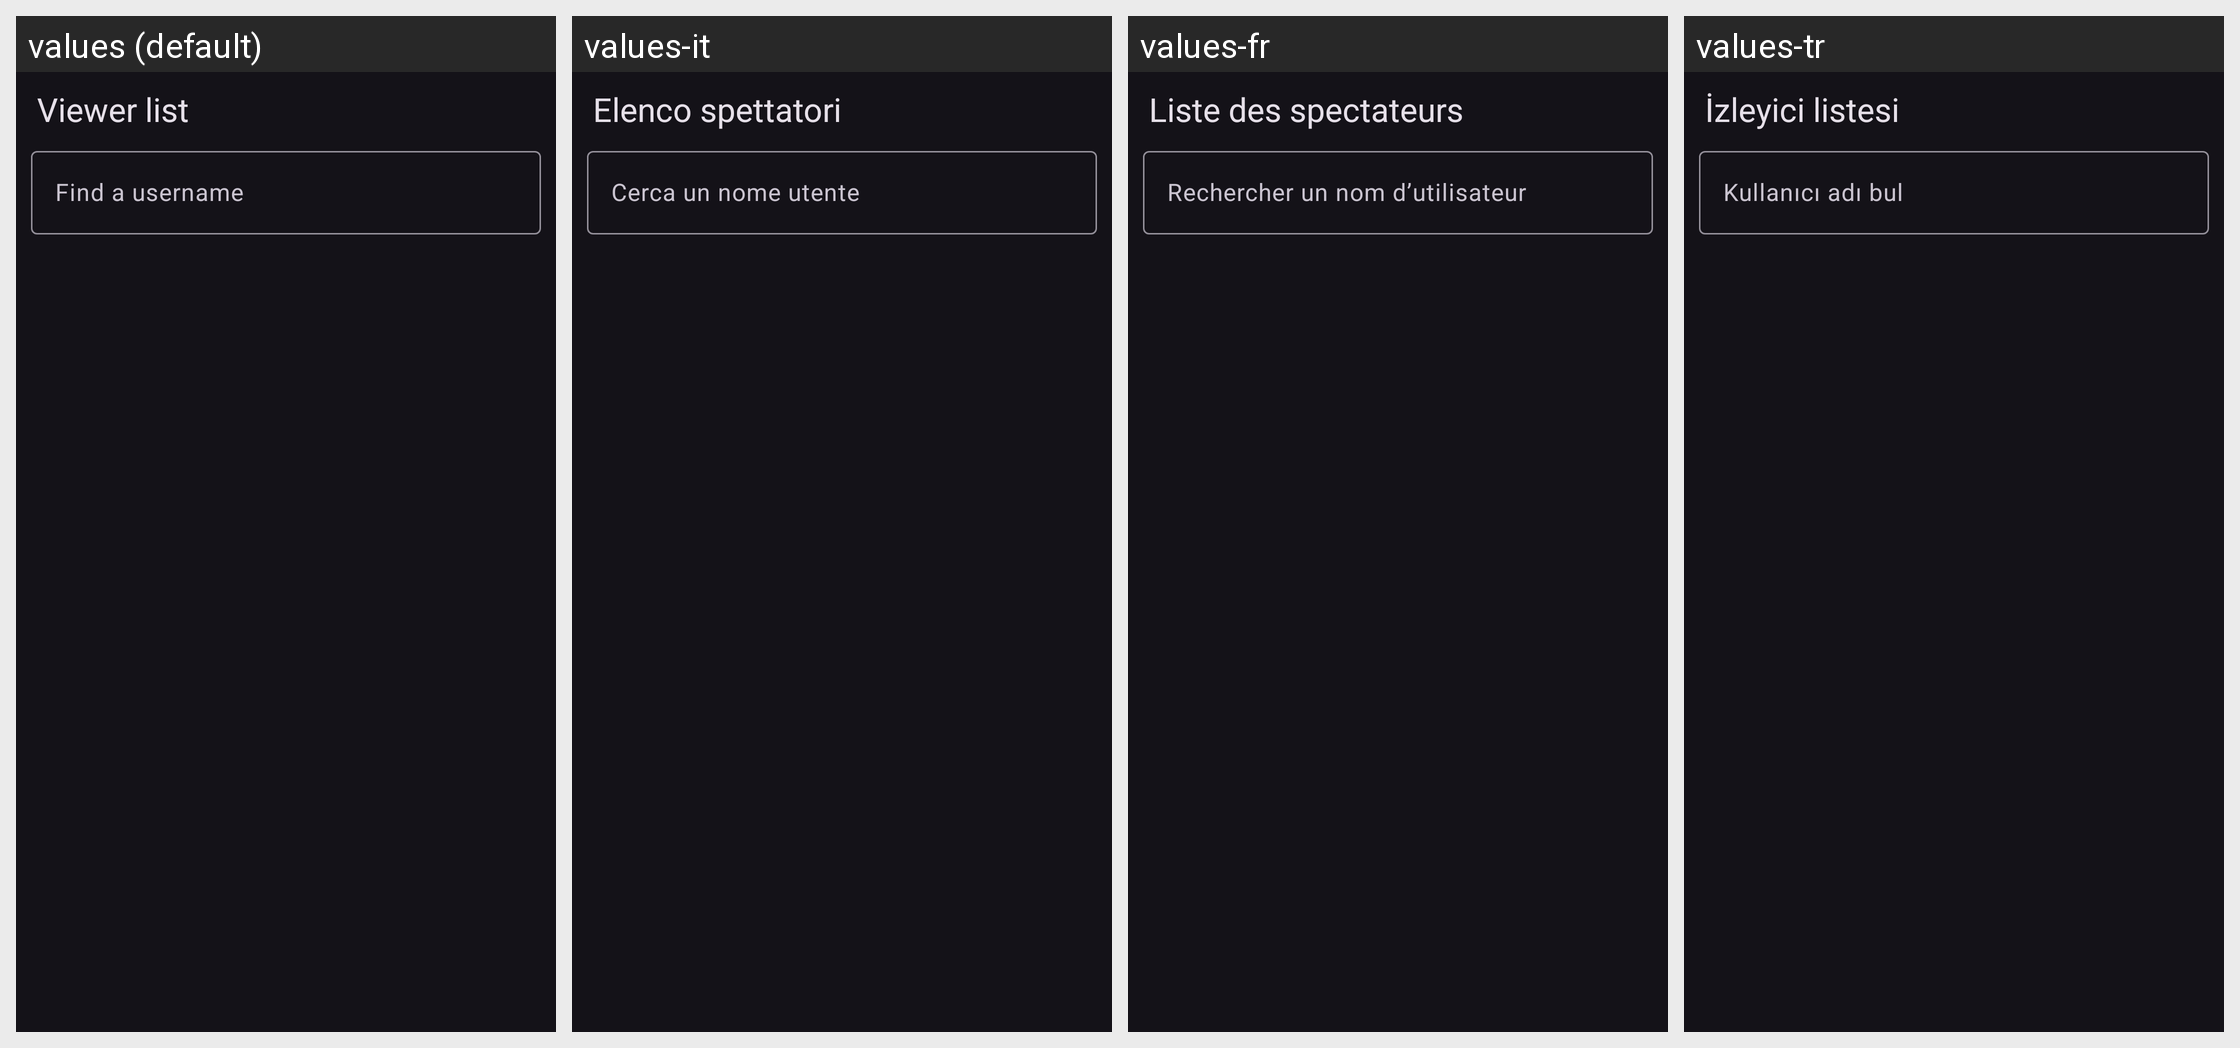

Strings drawn on this Android screen and how each of the app's shown locales translates them:
Android screen res/layout/fragment_viewer_list.xml rendered under 4 locales, left to right: values (default), values-it, values-fr, values-tr. Device: Nexus 5 (rendered at 1080×1920; each locale shown at half size, 540×960, under a caption strip naming it); theme DarkTheme.
Other locales in the repository, not shown: values-ar, values-cs, values-de, values-es, values-gl, values-in, values-ja, values-pl, values-pt-rBR, values-ru, values-sk, values-zh-rCN, values-zh-rTW.
Strings drawn on this screen, with the default value and each locale's value (text and hints the layout hard-codes, and strings that could not be matched under every locale, appear in the picture but are not listed):

viewer_list
  values: Viewer list
  values-it: Elenco spettatori
  values-fr: Liste des spectateurs
  values-tr: İzleyici listesi

viewer_filter_hint
  values: Find a username
  values-it: Cerca un nome utente
  values-fr: Rechercher un nom d’utilisateur
  values-tr: Kullanıcı adı bul
